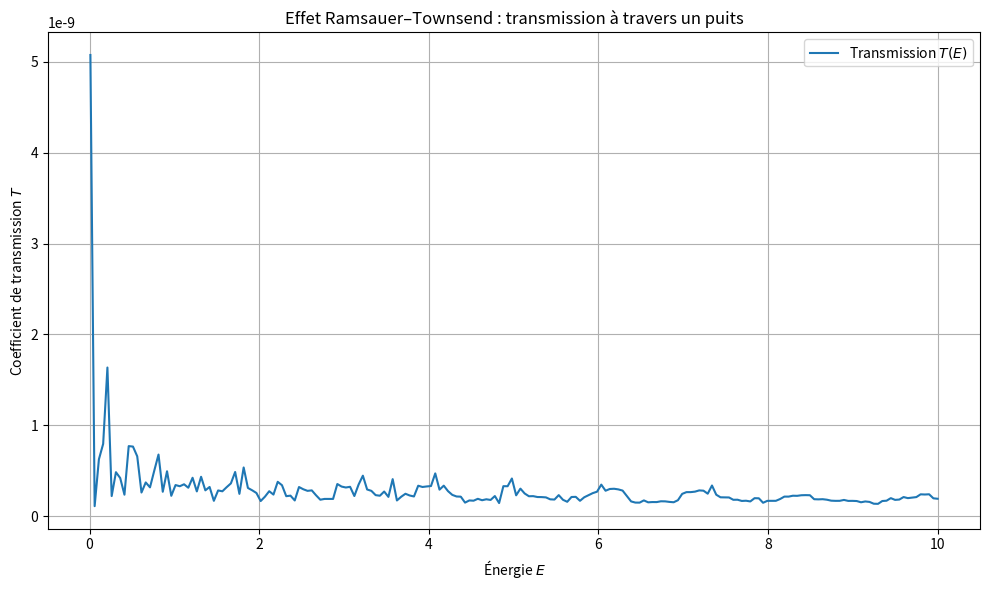

Write Python code to recreate this figure.
# [redacted]
# [redacted]
import numpy as np
import matplotlib.pyplot as plt
from scipy.integrate import solve_ivp

# Constantes (unités réduites)
hbar = 1.0
m = 1.0

# Paramètres du puits
V0 = 5.0         # profondeur (potentiel = -V0 dans le puits)
a = 1.0          # largeur du puits
x_min, x_max = -10, 10

# Potentiel
def V(x):
    return -V0 * np.exp(-x**2 / a**2) if -a/2 <= x <= a/2 else 0

# Système d'équations pour Schrödinger (forme réduite)
def schrodinger(E):
    def system(x, y):
        psi, phi = y
        return [phi, 2 * m / hbar**2 * (V(x) - E) * psi]
    return system

# Calcul du coefficient de transmission par la méthode de tir
def transmission(E):
    sol = solve_ivp(
        schrodinger(E),
        [x_min, x_max],
        [0.0, 1e-5],  # condition initiale faible (non nulle)
        t_eval=np.linspace(x_min, x_max, 1000)
    )
    psi = sol.y[0]
    x = sol.t

    # Estimation de l'amplitude après la barrière
    psi_out = psi[x > a]
    T = np.max(np.abs(psi_out))**2
    return T

# Balayage des énergies
energies = np.linspace(0.01, 10, 200)
T_vals = np.array([transmission(E) for E in energies])

# Tracé
plt.figure(figsize=(10, 6))
plt.plot(energies, T_vals, label="Transmission $T(E)$")
plt.xlabel("Énergie $E$")
plt.ylabel("Coefficient de transmission $T$")
plt.title("Effet Ramsauer–Townsend : transmission à travers un puits")
plt.grid(True)
plt.legend()
plt.tight_layout()
plt.show()


